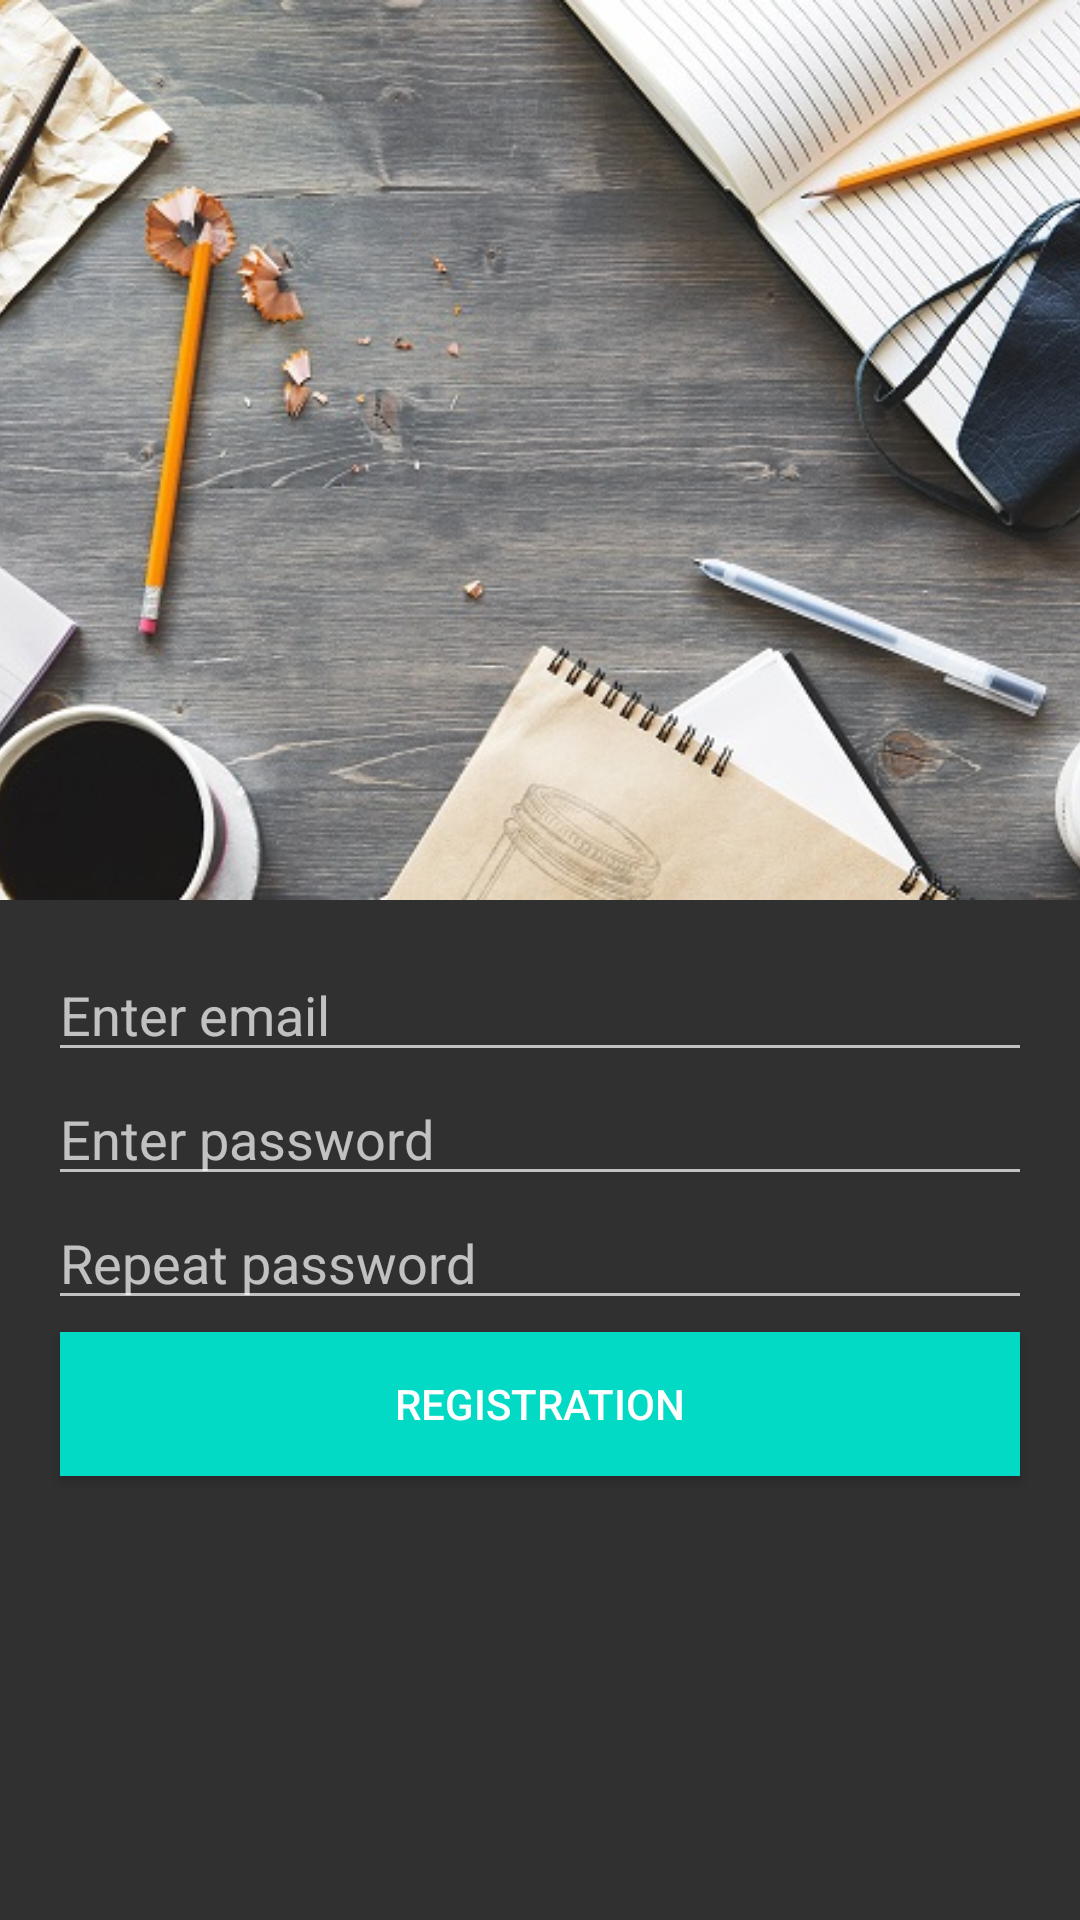

This screen was rendered from an Android layout file. Write that file and the resources it references.
<!-- AndroidManifest.xml: activity theme Theme.AppCompat.NoActionBar -->
<!-- res/layout/activity_registration.xml -->
<?xml version="1.0" encoding="utf-8"?>
<android.support.design.widget.CoordinatorLayout
    xmlns:android="http://schemas.android.com/apk/res/android"
    xmlns:app="http://schemas.android.com/apk/res-auto"
    android:id="@+id/coordinator"
    android:layout_width="match_parent"
    android:layout_height="match_parent"
    >
    <android.support.design.widget.AppBarLayout
        android:layout_width="match_parent"
        android:layout_height="300dp"
        android:theme="@style/ThemeOverlay.AppCompat.Dark.ActionBar"
        >
        <android.support.design.widget.CollapsingToolbarLayout
            android:layout_width="match_parent"
            android:layout_height="match_parent"
            app:layout_scrollFlags="scroll|exitUntilCollapsed"
            app:contentScrim="?attr/colorPrimary"
            >
            <ImageView
                android:layout_width="match_parent"
                android:layout_height="match_parent"
                android:scaleType="centerCrop"
                android:src="@drawable/background"
                android:contentDescription="@string/image_background_desc"
                app:layout_collapseMode="parallax"
                />
            <android.support.v7.widget.Toolbar
                android:id="@+id/toolbar"
                android:layout_width="match_parent"
                android:layout_height="?attr/actionBarSize"
                app:layout_collapseMode="pin"
                />

        </android.support.design.widget.CollapsingToolbarLayout>

    </android.support.design.widget.AppBarLayout>

    <android.support.v4.widget.NestedScrollView
        android:layout_width="match_parent"
        android:layout_height="match_parent"
        app:layout_behavior="@string/appbar_scrolling_view_behavior"
        >
        <LinearLayout
            android:layout_width="match_parent"
            android:layout_height="wrap_content"
            android:orientation="vertical"
            android:padding = "@dimen/standart_margin"
            >

            <EditText
                android:id="@+id/email"
                android:layout_width="match_parent"
                android:layout_height="wrap_content"
                android:hint="@string/enter_email"
                />
            <EditText
                android:id="@+id/password"
                android:layout_width="match_parent"
                android:layout_height="wrap_content"
                android:hint="@string/enter_password"
                />
            <EditText
                android:id="@+id/repeat_password"
                android:layout_width="match_parent"
                android:layout_height="wrap_content"
                android:hint="@string/repeat_password"
                />
            <Button
                android:id="@+id/register"
                android:layout_width="match_parent"
                android:layout_height="wrap_content"
                android:text="@string/register"
                android:layout_margin="@dimen/small_margin"
                android:onClick="onClick"
                android:background="@color/colorAccent"/>


        </LinearLayout>
    </android.support.v4.widget.NestedScrollView>


</android.support.design.widget.CoordinatorLayout>
<!-- resources referenced by this layout -->
<resources>
  <dimen name="small_margin">4dp</dimen>
  <dimen name="standart_margin">16dp</dimen>
  <!-- drawable background: jpg bitmap (drawable, 108042 bytes) -->
  <string name="enter_email">Enter email</string>
  <string name="enter_password">Enter password</string>
  <string name="image_background_desc">Background</string>
  <string name="register">Registration</string>
  <string name="repeat_password">Repeat password</string>
  <!-- not gathered from this repository: default colours our renderer supplied (Android Studio template values) -->
  <color name="colorAccent">#FF03DAC5</color>
</resources>
